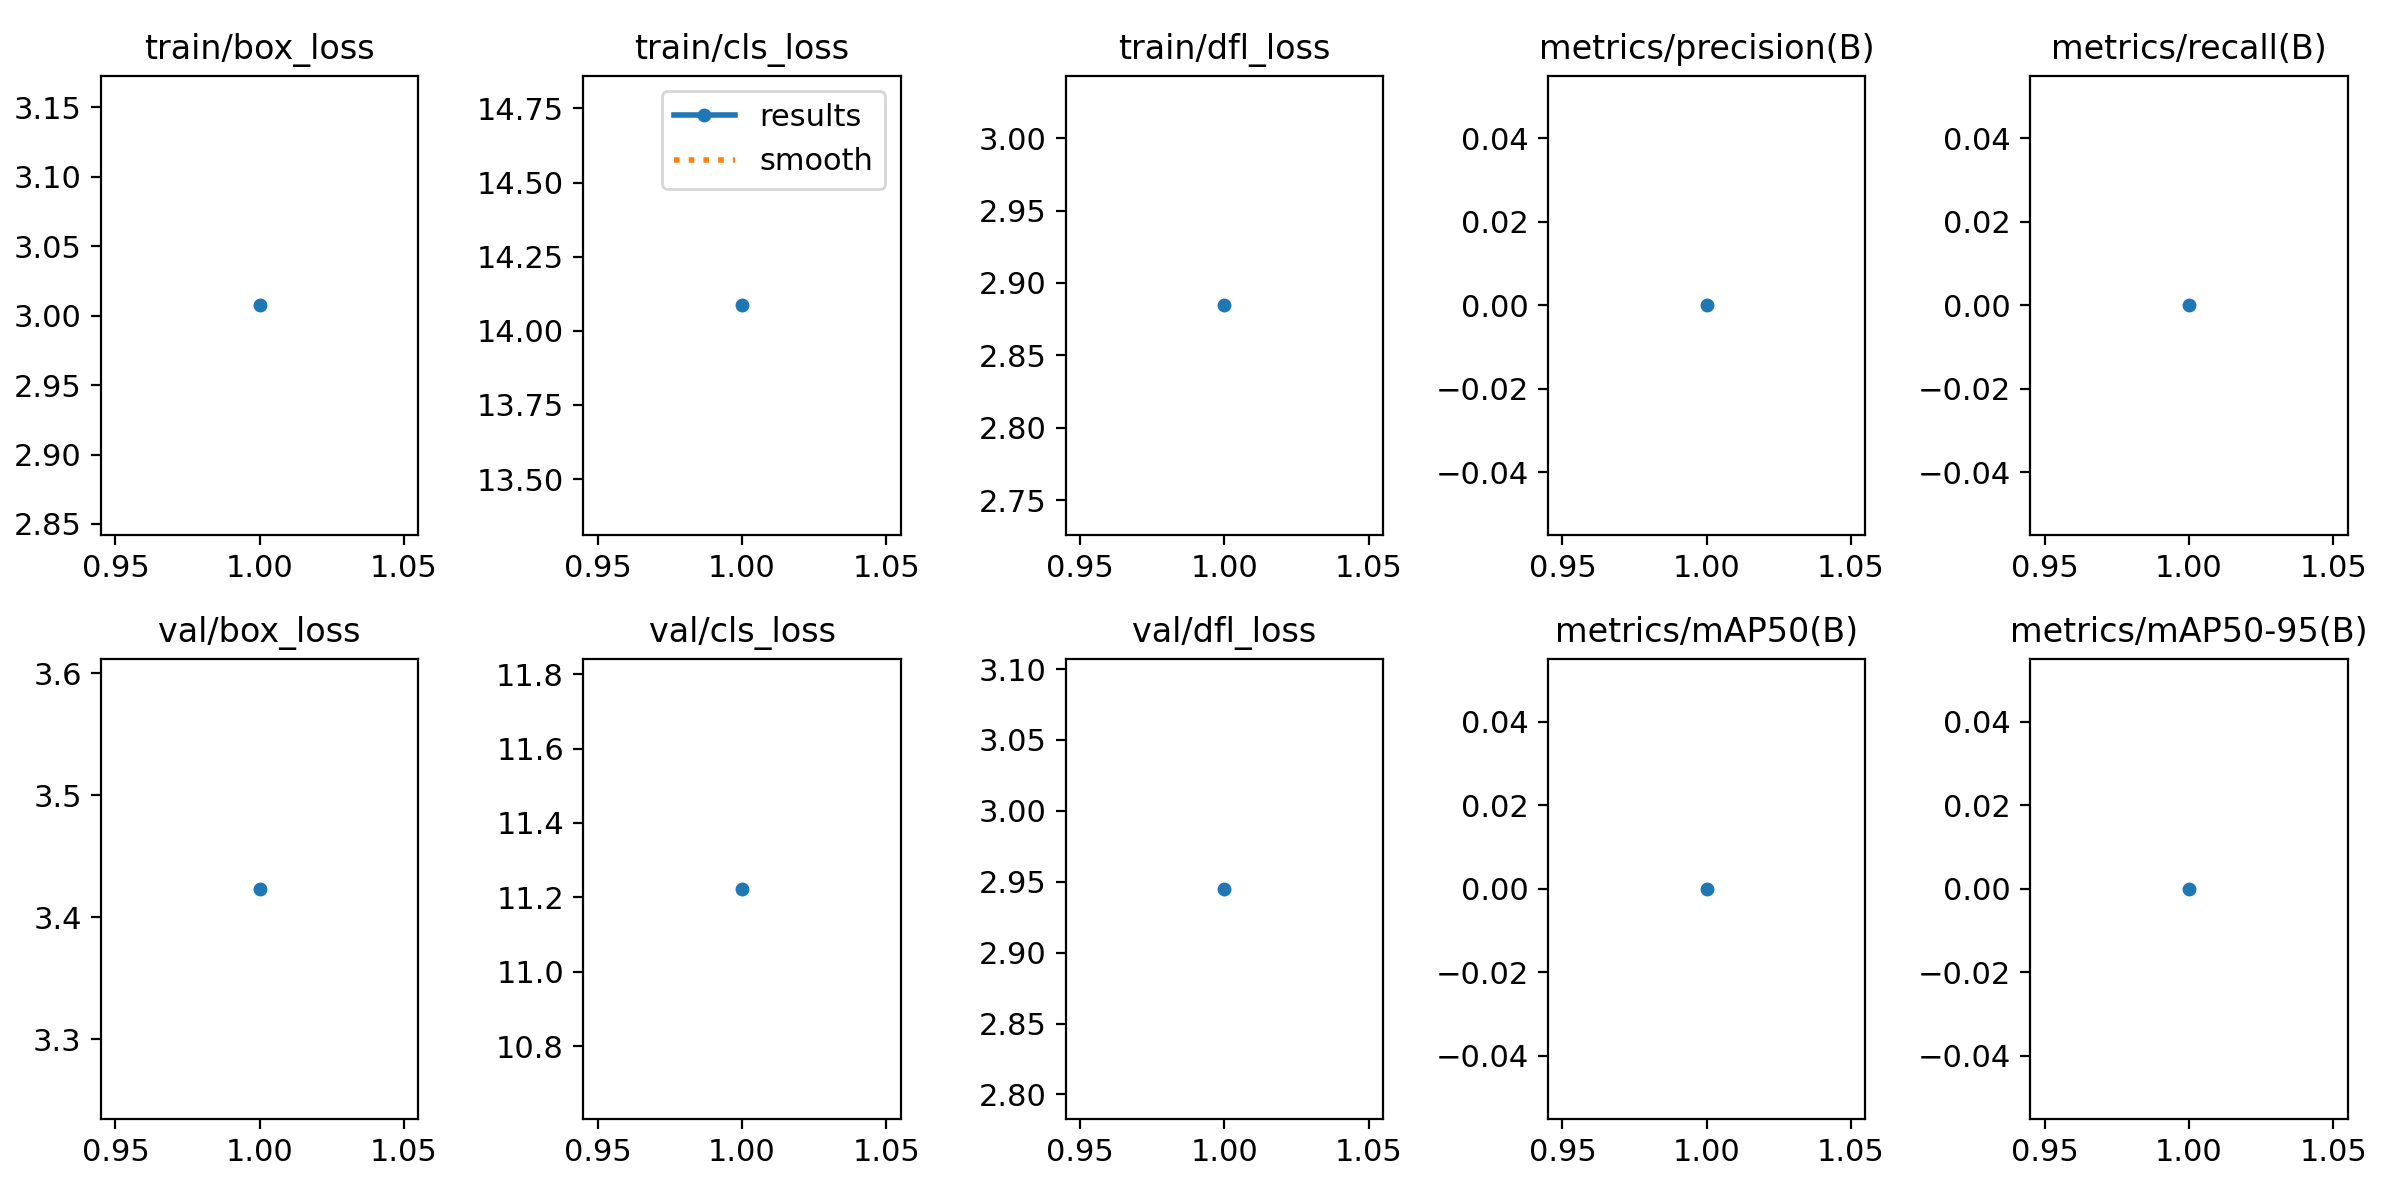

Values plotted in this chart, from the file beside it:
epoch, train/box_loss, train/cls_loss, train/dfl_loss, metrics/precision(B), metrics/recall(B), metrics/mAP50(B), metrics/mAP50-95(B), val/box_loss, val/cls_loss, val/dfl_loss, lr/pg0, lr/pg1, lr/pg2
1, 3.007, 14.09, 2.885, 0, 0, 0, 0, 3.423, 11.22, 2.945, 4.55e-06, 4.55e-06, 4.55e-06
